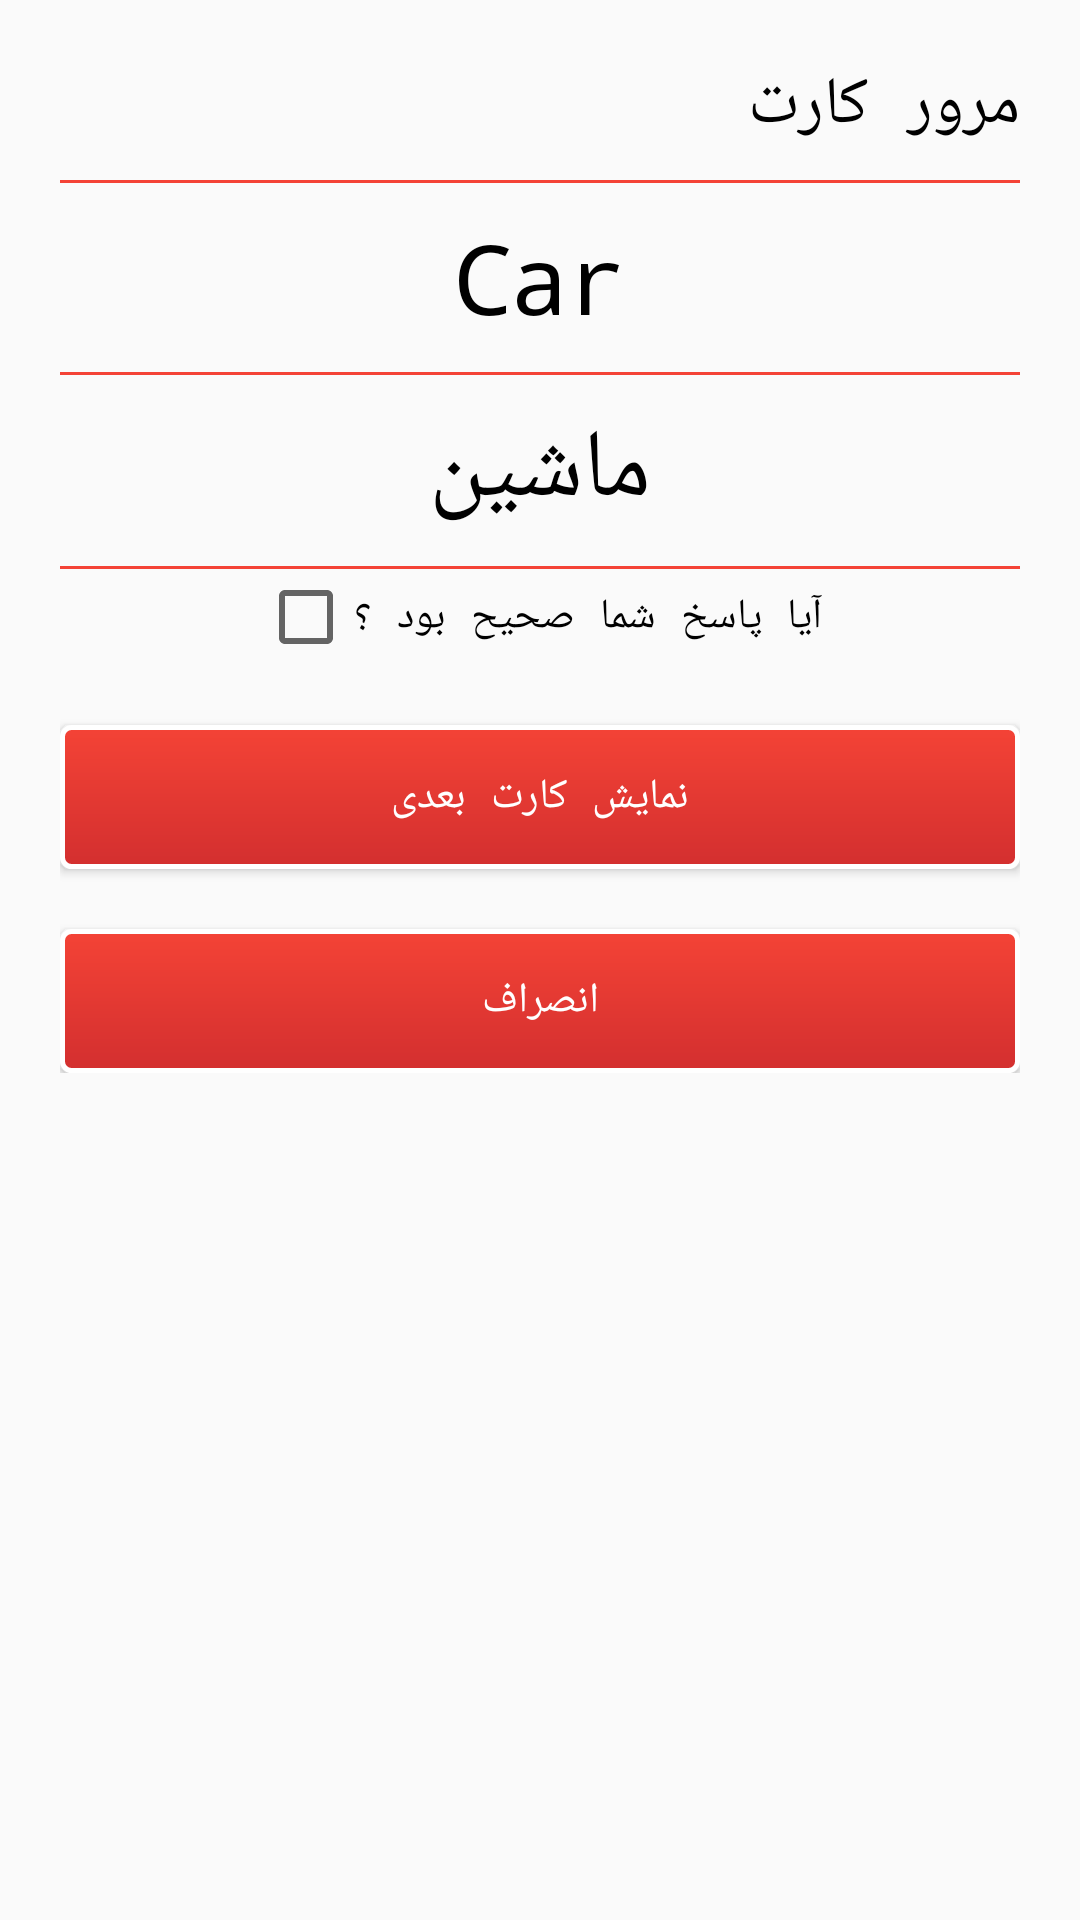

Write the Android layout XML for this screen, with the resource values it uses.
<!-- AndroidManifest.xml: application theme AppTheme -->
<!-- res/layout/result_prompt.xml -->
<?xml version="1.0" encoding="utf-8"?>
<ScrollView xmlns:android="http://schemas.android.com/apk/res/android"
    android:layout_width="match_parent"
    android:layout_height="match_parent">
    <LinearLayout xmlns:android="http://schemas.android.com/apk/res/android"
        android:orientation="vertical" android:layout_width="match_parent"
        android:layout_height="match_parent"
        android:padding="20dp"
        android:textDirection="rtl">

        <TextView
            android:layout_width="match_parent"
            android:layout_height="wrap_content"
            android:text="مرور کارت"
            android:textColor="#000000"
            android:layout_marginBottom="10dp"
            android:textSize="22dp"/>

        <View
            android:layout_width="fill_parent"
            android:layout_height="1dp"
            android:background="@color/colorPrimary"/>


        <TextView
            android:layout_width="match_parent"
            android:layout_height="wrap_content"
            android:text="Car"
            android:layout_margin="10dp"
            android:gravity="center_horizontal"
            android:textColor="#000000"
            android:textSize="32dp"/>

        <View
            android:layout_width="fill_parent"
            android:layout_height="1dp"
            android:background="@color/colorPrimary"/>

        <TextView
            android:layout_width="match_parent"
            android:layout_height="wrap_content"
            android:text="ماشین"
            android:layout_margin="10dp"
            android:gravity="center_horizontal"
            android:textColor="#000000"
            android:textSize="32dp"/>

        <View
            android:layout_width="fill_parent"
            android:layout_height="1dp"
            android:background="@color/colorPrimary"/>

        <LinearLayout
            android:layout_width="fill_parent"
            android:layout_height="wrap_content" android:orientation="vertical">


            <CheckBox
                android:layout_width="wrap_content"
                android:layout_height="wrap_content"
                android:text="آیا پاسخ شما صحیح بود ؟"
                android:id="@+id/answerStatus"
                android:layout_gravity="center_horizontal" />

            <Button
                android:layout_width="match_parent"
                android:layout_height="match_parent"
                android:text="نمایش کارت بعدی"
                android:background="@drawable/button_stroke"
                android:textColor="#ffffff"
                android:layout_marginTop="20dp"
                android:id="@+id/showNext"/>


            <Button
                android:layout_width="match_parent"
                android:layout_height="wrap_content"
                android:text="انصراف"
                android:background="@drawable/button_stroke"
                android:textColor="#ffffff"
                android:layout_marginTop="20dp"
                android:onClick="cancelCart"
                android:id="@+id/cancelCart"/>

        </LinearLayout>



    </LinearLayout>
</ScrollView>
<!-- resources referenced by this layout -->
<resources>
  <color name="colorPrimary">#F44336</color>
  <!-- drawable button_stroke (drawable) -->
  <?xml version="1.0" encoding="utf-8"?>
  <shape xmlns:android="http://schemas.android.com/apk/res/android"
      android:shape="rectangle">
      <gradient android:startColor="@color/colorPrimary"
          android:endColor="@color/colorPrimaryDark"
          android:angle="270" />
      <corners android:radius="3dp" />
      <stroke android:width="5px" android:color="#ffffff" />
  </shape>
  <style name="AppTheme" parent="Theme.AppCompat.Light.NoActionBar">
          
          <item name="colorPrimary">@color/primary</item>
          <item name="colorPrimaryDark">@color/primary</item>
          <item name="colorAccent">@color/colorAccent</item>
          <item name="android:typeface">monospace</item>
      </style>
  <color name="colorPrimaryDark">#D32F2F</color>
  <color name="primary">#F44336</color>
  <color name="colorAccent">#F44336</color>
</resources>
